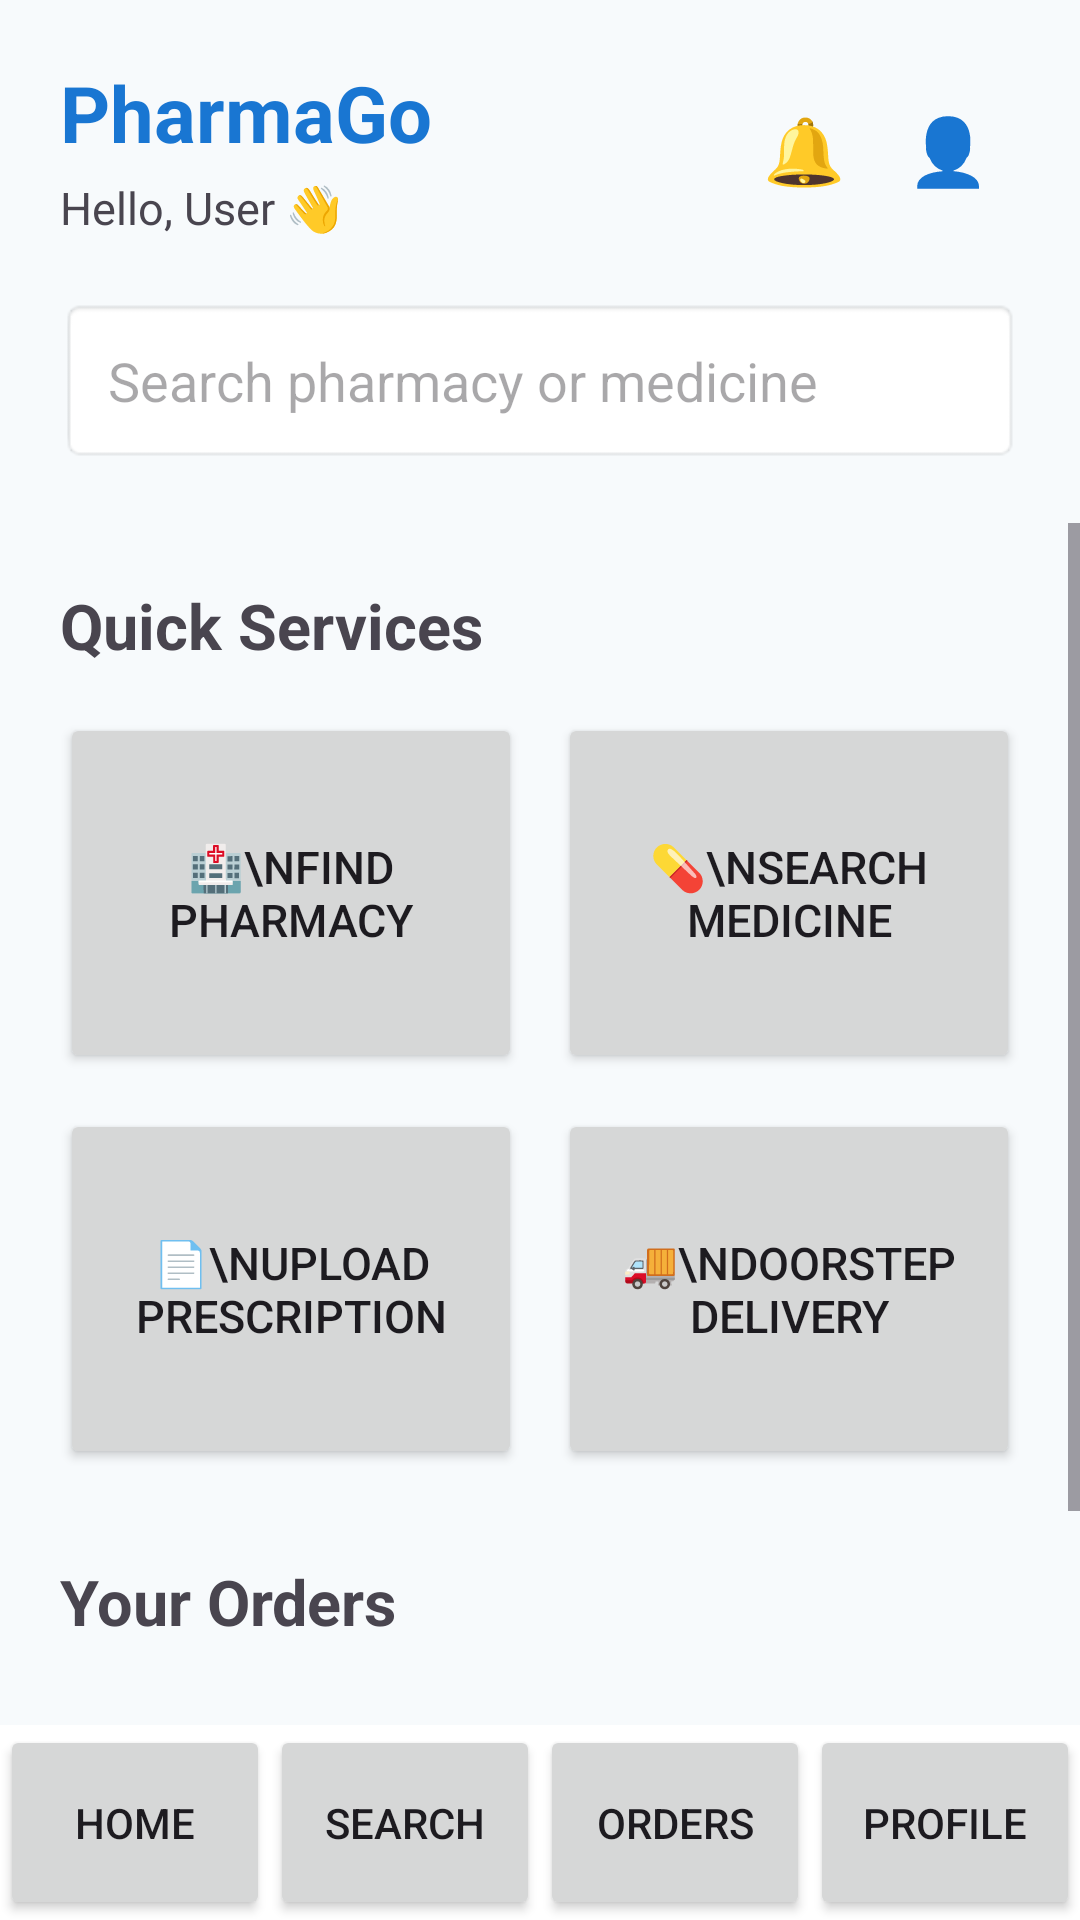

Here is an Android app screen rendered from its layout file. Give the layout XML and the strings, colors and styles it references.
<!-- AndroidManifest.xml: application theme Theme.PharmaGo -->
<!-- res/layout/activity_home.xml -->
<?xml version="1.0" encoding="utf-8"?>
<LinearLayout xmlns:android="http://schemas.android.com/apk/res/android"
    android:layout_width="match_parent"
    android:layout_height="match_parent"
    android:orientation="vertical"
    android:background="#F7FAFC">

    
    <LinearLayout
        android:layout_width="match_parent"
        android:layout_height="wrap_content"
        android:orientation="horizontal"
        android:gravity="center_vertical"
        android:padding="20dp">

        <LinearLayout
            android:layout_width="0dp"
            android:layout_height="wrap_content"
            android:layout_weight="1"
            android:orientation="vertical">

            <TextView
                android:layout_width="wrap_content"
                android:layout_height="wrap_content"
                android:text="PharmaGo"
                android:textSize="26sp"
                android:textStyle="bold"
                android:textColor="#1976D2"/>

            <TextView
                android:id="@+id/tvWelcome"
                android:layout_width="wrap_content"
                android:layout_height="wrap_content"
                android:text="Hello, User 👋"
                android:textSize="15sp"
                android:layout_marginTop="4dp"/>

        </LinearLayout>

        <TextView
            android:id="@+id/btnNotification"
            android:layout_width="48dp"
            android:layout_height="48dp"
            android:gravity="center"
            android:text="🔔"
            android:textSize="22sp"
            android:clickable="true"
            android:focusable="true"/>

        <TextView
            android:id="@+id/btnProfile"
            android:layout_width="48dp"
            android:layout_height="48dp"
            android:gravity="center"
            android:text="👤"
            android:textSize="22sp"
            android:clickable="true"
            android:focusable="true"/>

    </LinearLayout>

    
    <EditText
        android:id="@+id/etHomeSearch"
        android:layout_width="match_parent"
        android:layout_height="55dp"
        android:layout_marginStart="20dp"
        android:layout_marginEnd="20dp"
        android:hint="Search pharmacy or medicine"
        android:paddingStart="16dp"
        android:paddingEnd="16dp"
        android:background="@android:drawable/editbox_background"
        android:singleLine="true"/>

    
    <ScrollView
        android:layout_width="match_parent"
        android:layout_height="0dp"
        android:layout_weight="1"
        android:layout_marginTop="20dp">

        <LinearLayout
            android:layout_width="match_parent"
            android:layout_height="wrap_content"
            android:orientation="vertical"
            android:padding="20dp">

            <TextView
                android:layout_width="wrap_content"
                android:layout_height="wrap_content"
                android:text="Quick Services"
                android:textSize="21sp"
                android:textStyle="bold"
                android:layout_marginBottom="15dp"/>

            
            <LinearLayout
                android:layout_width="match_parent"
                android:layout_height="wrap_content"
                android:orientation="horizontal">

                <Button
                    android:id="@+id/btnPharmacy"
                    android:layout_width="0dp"
                    android:layout_height="120dp"
                    android:layout_weight="1"
                    android:text="🏥\nFind Pharmacy"
                    android:textSize="15sp"/>

                <Space
                    android:layout_width="12dp"
                    android:layout_height="1dp"/>

                <Button
                    android:id="@+id/btnMedicine"
                    android:layout_width="0dp"
                    android:layout_height="120dp"
                    android:layout_weight="1"
                    android:text="💊\nSearch Medicine"
                    android:textSize="15sp"/>

            </LinearLayout>

            
            <LinearLayout
                android:layout_width="match_parent"
                android:layout_height="wrap_content"
                android:orientation="horizontal"
                android:layout_marginTop="12dp">

                <Button
                    android:id="@+id/btnPrescription"
                    android:layout_width="0dp"
                    android:layout_height="120dp"
                    android:layout_weight="1"
                    android:text="📄\nUpload Prescription"
                    android:textSize="15sp"/>

                <Space
                    android:layout_width="12dp"
                    android:layout_height="1dp"/>

                <Button
                    android:id="@+id/btnDelivery"
                    android:layout_width="0dp"
                    android:layout_height="120dp"
                    android:layout_weight="1"
                    android:text="🚚\nDoorstep Delivery"
                    android:textSize="15sp"/>

            </LinearLayout>

            <TextView
                android:layout_width="wrap_content"
                android:layout_height="wrap_content"
                android:text="Your Orders"
                android:textSize="21sp"
                android:textStyle="bold"
                android:layout_marginTop="30dp"
                android:layout_marginBottom="12dp"/>

            <TextView
                android:id="@+id/tvNoOrders"
                android:layout_width="match_parent"
                android:layout_height="wrap_content"
                android:text="No recent orders"
                android:gravity="center"
                android:padding="30dp"
                android:textSize="16sp"/>

        </LinearLayout>

    </ScrollView>

    
    <LinearLayout
        android:layout_width="match_parent"
        android:layout_height="65dp"
        android:orientation="horizontal"
        android:gravity="center"
        android:background="#FFFFFF">

        <Button
            android:id="@+id/navHome"
            android:layout_width="0dp"
            android:layout_height="match_parent"
            android:layout_weight="1"
            android:text="Home"/>

        <Button
            android:id="@+id/navSearch"
            android:layout_width="0dp"
            android:layout_height="match_parent"
            android:layout_weight="1"
            android:text="Search"/>

        <Button
            android:id="@+id/navOrders"
            android:layout_width="0dp"
            android:layout_height="match_parent"
            android:layout_weight="1"
            android:text="Orders"/>

        <Button
            android:id="@+id/navProfile"
            android:layout_width="0dp"
            android:layout_height="match_parent"
            android:layout_weight="1"
            android:text="Profile"/>

    </LinearLayout>

</LinearLayout>
<!-- resources referenced by this layout -->
<resources>
  <style name="Theme.PharmaGo" parent="Base.Theme.PharmaGo" />
  <style name="Base.Theme.PharmaGo" parent="Theme.Material3.DayNight.NoActionBar">
          
          
      </style>
</resources>
